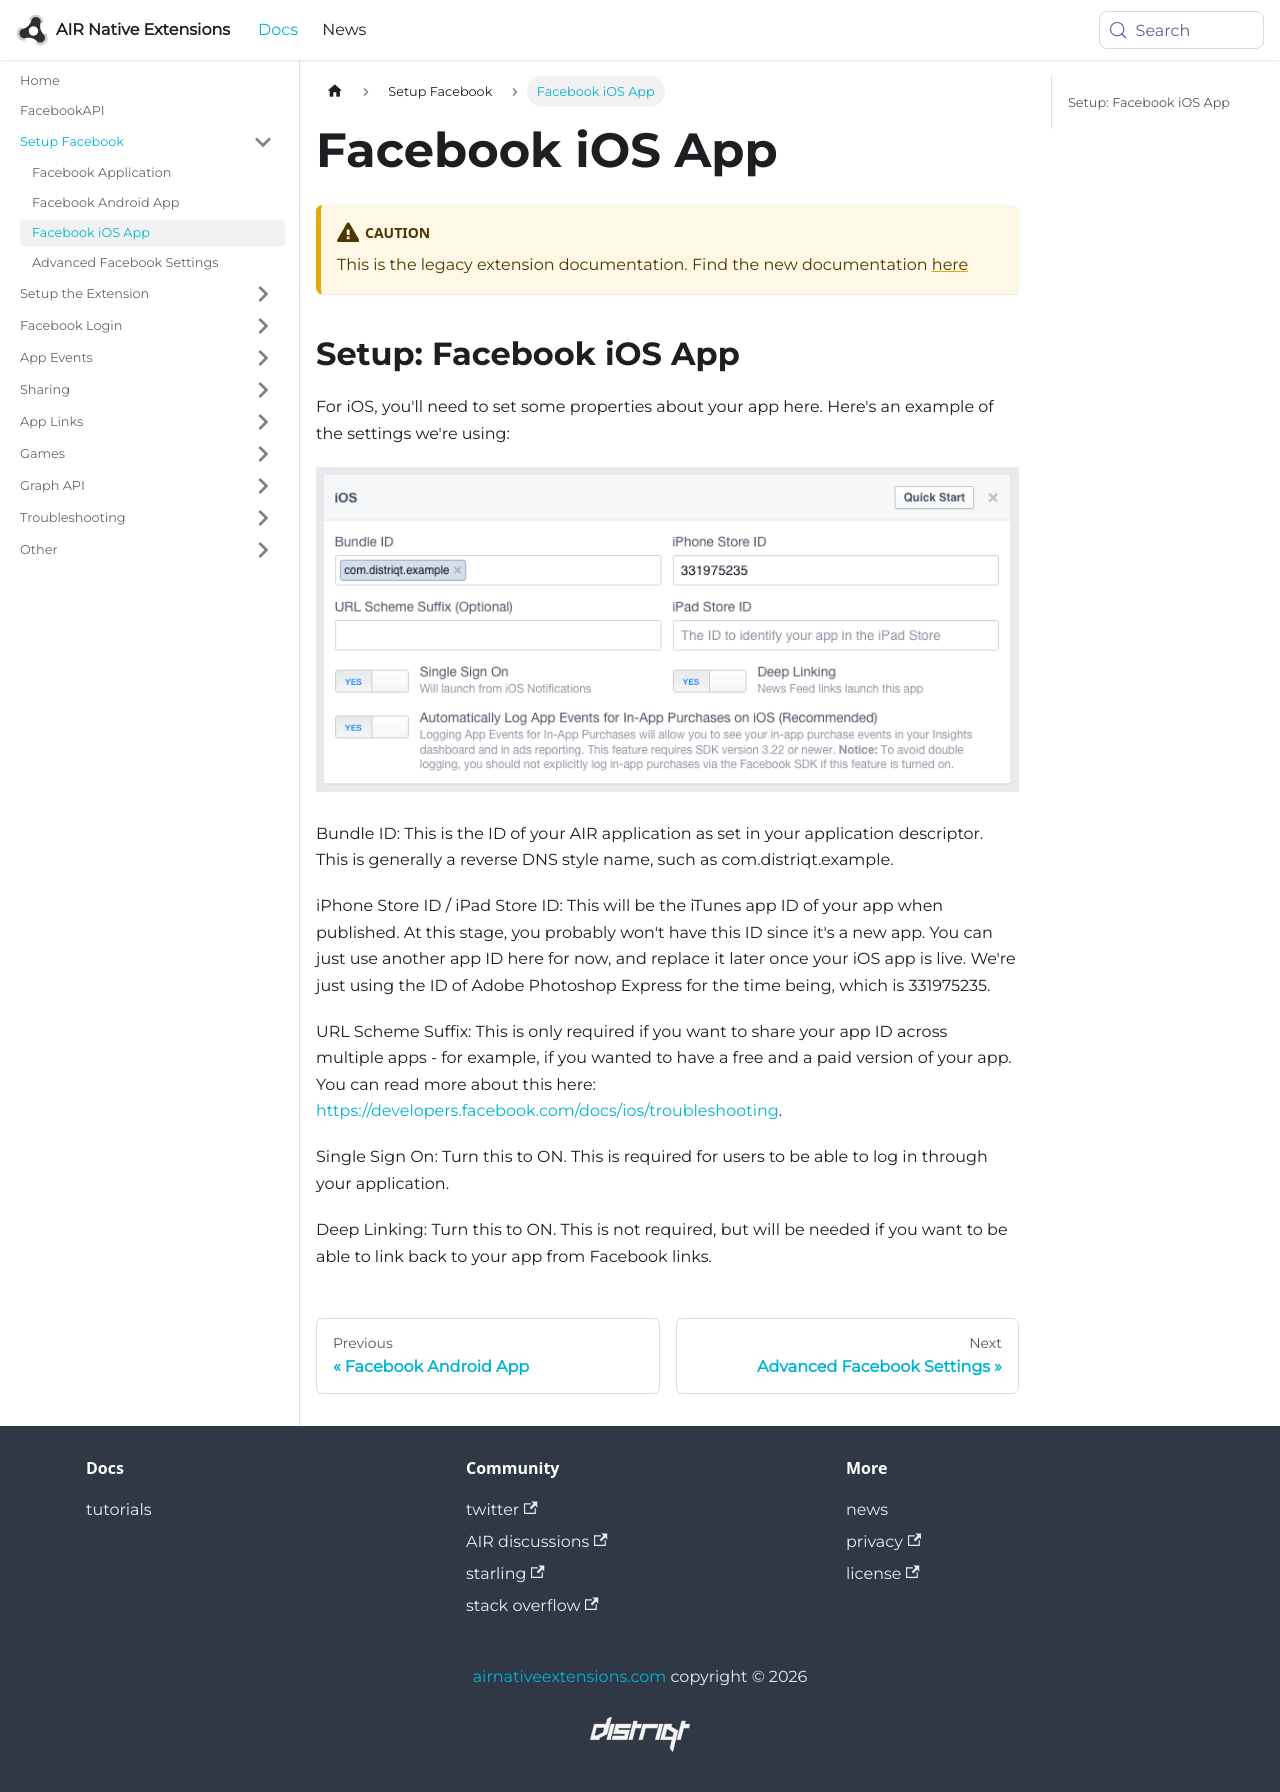

repository: airnativeextensions/nativeextensions-documentation · page: docs/facebookapi-legacy/facebook-ios-app/index.html · generator: docusaurus

---
title: Facebook iOS App
sidebar_label: Facebook iOS App
---

:::caution
This is the legacy extension documentation. Find the new documentation [here](../facebookapi/)
:::

## Setup: Facebook iOS App

For iOS, you'll need to set some properties about your app here. 
Here's an example of the settings we're using:

![](images/fb-ios-settings.png)

Bundle ID: This is the ID of your AIR application as set in your application descriptor. 
This is generally a reverse DNS style name, such as com.distriqt.example.

iPhone Store ID / iPad Store ID: This will be the iTunes app ID of your app when published. At this stage, you probably won't have this ID since it's a new app. You can just use another app ID here for now, and replace it later once your iOS app is live. We're just using the ID of Adobe Photoshop Express for the time being, which is 331975235.

URL Scheme Suffix: This is only required if you want to share your app ID across multiple apps - for example, if you wanted to have a free and a paid version of your app. You can read more about this here: https://developers.facebook.com/docs/ios/troubleshooting.

Single Sign On: Turn this to ON. This is required for users to be able to log in through your application.

Deep Linking: Turn this to ON. This is not required, but will be needed if you want to be able to link back to your app from Facebook links.
